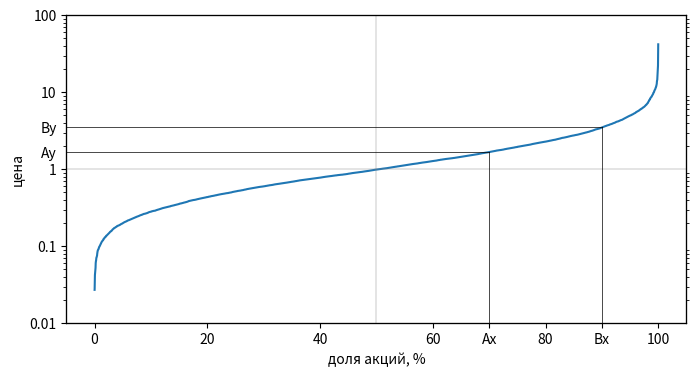
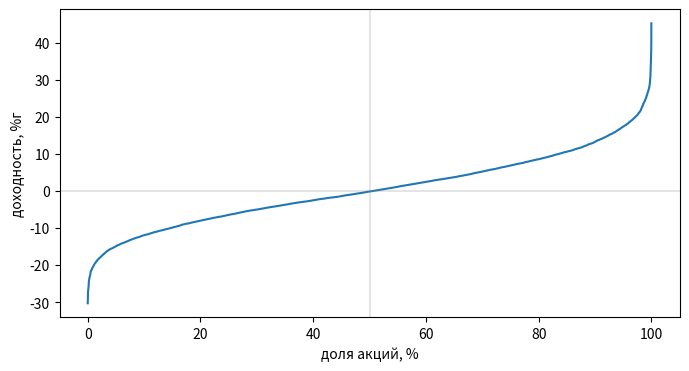
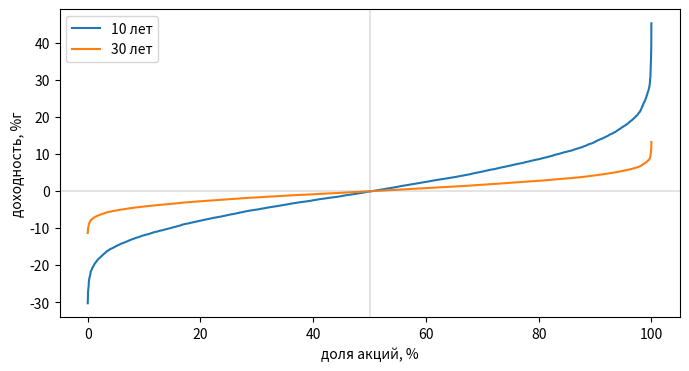
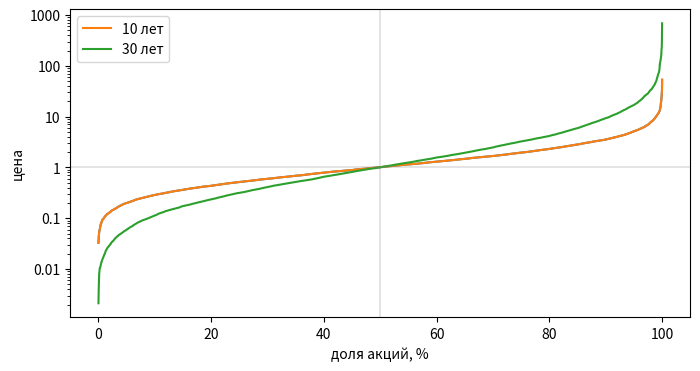
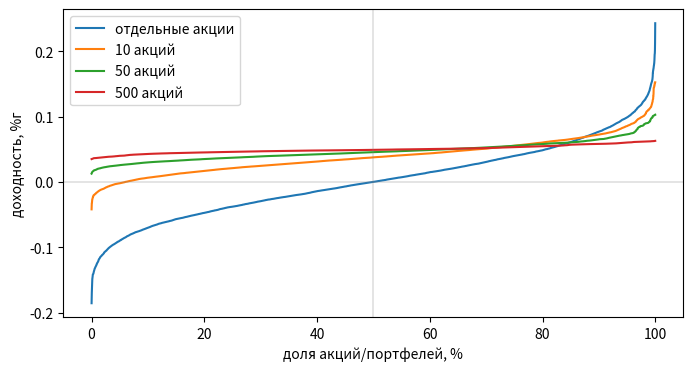

Generate these figures, in order, with matplotlib:
#!/usr/bin/python3

import sys
import numpy as np
import numpy.random as rnd
from scipy.optimize import fsolve

import matplotlib
matplotlib.use('agg')
import matplotlib.pyplot as plt
from matplotlib.lines import Line2D


N = 10000
sm = 0.09
logp = np.array([0.0]*N)
stocks = np.array([0.0]*N)

def model(t, logp):
    for k in range(1,t+1):
        p = np.exp(logp)
        d = rnd.normal(0, sm, N)
        logp += d


model(120, logp)

caps = np.sort(np.exp(logp))

plt.figure(figsize=(8,4))
plt.plot(np.arange(0,N)/N*100, caps)
ax = plt.gca()
ax.set_ylabel('цена')
ax.set_xlabel('доля акций, %')
ax.set_ylim([1e-2,1e2])
ax.set_yscale('log')
ax.set_yticks([1e-2,1e-1,1,10,1e2])
ax.set_yticklabels(['0.01', '0.1', '1', '10', '100'])
ax.add_line(Line2D([50, 50], plt.ylim(), color='gray', linewidth=0.3))
ax.add_line(Line2D(plt.xlim(), [1,1], color='gray', linewidth=0.3))

ax2 = ax.twiny()
ax2.set_xlim(ax.get_xlim())
ax2.tick_params(top=False, bottom=True, labeltop=False,labelbottom=True)
ax2.set_xticks([70,90])
ax2.set_xticklabels(['Ax','Bx'])

ax3 = ax.twinx()
ax3.set_ylim(ax.get_ylim())
ax3.set_yscale('log')
ax3.tick_params(right=False, left=False, labelright=False,labelleft=True)
ax3.set_yticks([caps[7000], caps[9000]])
ax3.set_yticklabels(['Ay', 'By'])


ax.add_line(Line2D([70, 70], [plt.ylim()[0], caps[7000]], color='black', linewidth=0.5))
ax.add_line(Line2D([plt.xlim()[0], 70], [caps[7000], caps[7000]], color='black', linewidth=0.5))
ax.add_line(Line2D([90, 90], [plt.ylim()[0], caps[9000]], color='black', linewidth=0.5))
ax.add_line(Line2D([plt.xlim()[0], 90], [caps[9000], caps[9000]], color='black', linewidth=0.5))

plt.savefig("price_dist_10y.svg")
plt.clf()

y = caps**(1/10)-1
plt.plot(np.arange(0,N)/N*100, y*100) #, label=f"{k/12:.0f} лет")
ax = plt.gca()
ax.set_ylabel('доходность, %г')
ax.set_xlabel('доля акций, %')
ax.add_line(Line2D([50, 50], plt.ylim(), color='gray', linewidth=0.3))
ax.add_line(Line2D(plt.xlim(), [0,0], color='gray', linewidth=0.3))

plt.savefig("yield_dist_10y.svg")
plt.clf()


plt.plot(np.arange(0,N)/N*100, y*100, label=f"10 лет")
ax = plt.gca()
ax.set_ylabel('доходность, %г')
ax.set_xlabel('доля акций, %')

model(240, logp)

y = caps**(1/30)-1
plt.plot(np.arange(0,N)/N*100, y*100, label=f"30 лет")

ax.add_line(Line2D([50, 50], plt.ylim(), color='gray', linewidth=0.3))
ax.add_line(Line2D(plt.xlim(), [0,0], color='gray', linewidth=0.3))

plt.legend()
plt.savefig("yield_dist_30y.svg")
plt.clf()


logp = np.array([0.0]*N)
model(120, logp)
caps = np.sort(np.exp(logp))

plt.plot(np.arange(0,N)/N*100, caps) #, label=f"{k/12:.0f} лет")
ax = plt.gca()
ax.set_ylabel('цена')
ax.set_xlabel('доля акций, %')
ax.set_yscale('log')
ax.set_yticks([1e-3,1e-2,1e-1,1,10,1e2,1e3])
ax.set_yticklabels(['0.001', '0.01', '0.1', '1', '10', '100', '1000'])

plt.plot(np.arange(0,N)/N*100, caps, label=f"10 лет")
model(240, logp)
caps = np.sort(np.exp(logp))

plt.plot(np.arange(0,N)/N*100, caps, label=f"30 лет")

ax.add_line(Line2D([50, 50], plt.ylim(), color='gray', linewidth=0.3))
ax.add_line(Line2D(plt.xlim(), [1,1], color='gray', linewidth=0.3))
plt.legend()
plt.savefig("price_dist_30y.svg")
plt.clf()


caps = np.exp(logp)
y = np.sort(caps)**(1/30)-1
plt.plot(np.arange(0,N)/N*100, y, label=f"отдельные акции")
s = np.std(y)
for n in (10, 50, 500):
    p = (np.convolve(caps, np.ones(n), 'valid')/n)**(1/30)-1
    y = np.sort(p)
    plt.plot(np.arange(0,len(y))/len(y)*100, y, label=f"{n} акций")

ax = plt.gca()
ax.set_ylabel('доходность, %г')
ax.set_xlabel('доля акций/портфелей, %')
ax.add_line(Line2D([50, 50], plt.ylim(), color='gray', linewidth=0.3))
ax.add_line(Line2D(plt.xlim(), [0,0], color='gray', linewidth=0.3))

plt.legend()
plt.savefig("portfolio_yield_dist_30y.svg")
plt.clf()
